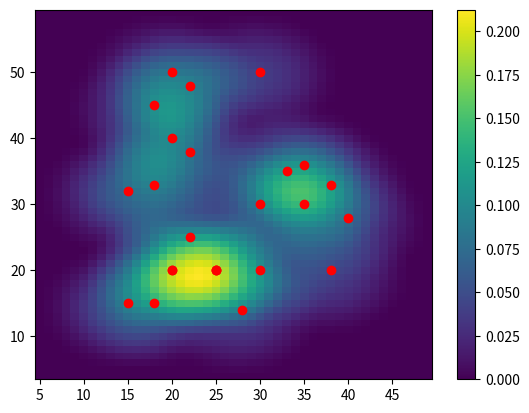

The matplotlib source for this figure:
import matplotlib.pyplot as plt
import numpy as np
import math

#POINT DATASET
x=[20,28,15,20,18,25,15,18,18,20,25,30,25,22,30,22,38,40,38,30,22,20,35,33,35]
y=[20,14,15,20,15,20,32,33,45,50,20,20,20,25,30,38,20,28,33,50,48,40,30,35,36]

#DEFINE GRID SIZE AND RADIUS(h)
grid_size=1
h=10

#GETTING X,Y MIN AND MAX
x_min=min(x)
x_max=max(x)
y_min=min(y)
y_max=max(y)

#CONSTRUCT GRID
x_grid=np.arange(x_min-h,x_max+h,grid_size)
y_grid=np.arange(y_min-h,y_max+h,grid_size)
x_mesh,y_mesh=np.meshgrid(x_grid,y_grid)

#GRID CENTER POINT
xc=x_mesh+(grid_size/2)
yc=y_mesh+(grid_size/2)

#FUNCTION TO CALCULATE INTENSITY WITH QUARTIC KERNEL
def kde_quartic(d,h):
    dn=d/h
    P=(15/16)*(1-dn**2)**2
    return P

#PROCESSING
intensity_list=[]
for j in range(len(xc)):
    intensity_row=[]
    for k in range(len(xc[0])):
        kde_value_list=[]
        for i in range(len(x)):
            #CALCULATE DISTANCE
            d=math.sqrt((xc[j][k]-x[i])**2+(yc[j][k]-y[i])**2) 
            if d<=h:
                p=kde_quartic(d,h)
            else:
                p=0
            kde_value_list.append(p)
        #SUM ALL INTENSITY VALUE
        p_total=sum(kde_value_list)
        intensity_row.append(p_total)
    intensity_list.append(intensity_row)

#HEATMAP OUTPUT    
intensity=np.array(intensity_list)
intensity = intensity / len(x)
plt.pcolormesh(x_mesh,y_mesh,intensity)
plt.plot(x,y,'ro')
plt.colorbar()
plt.show()